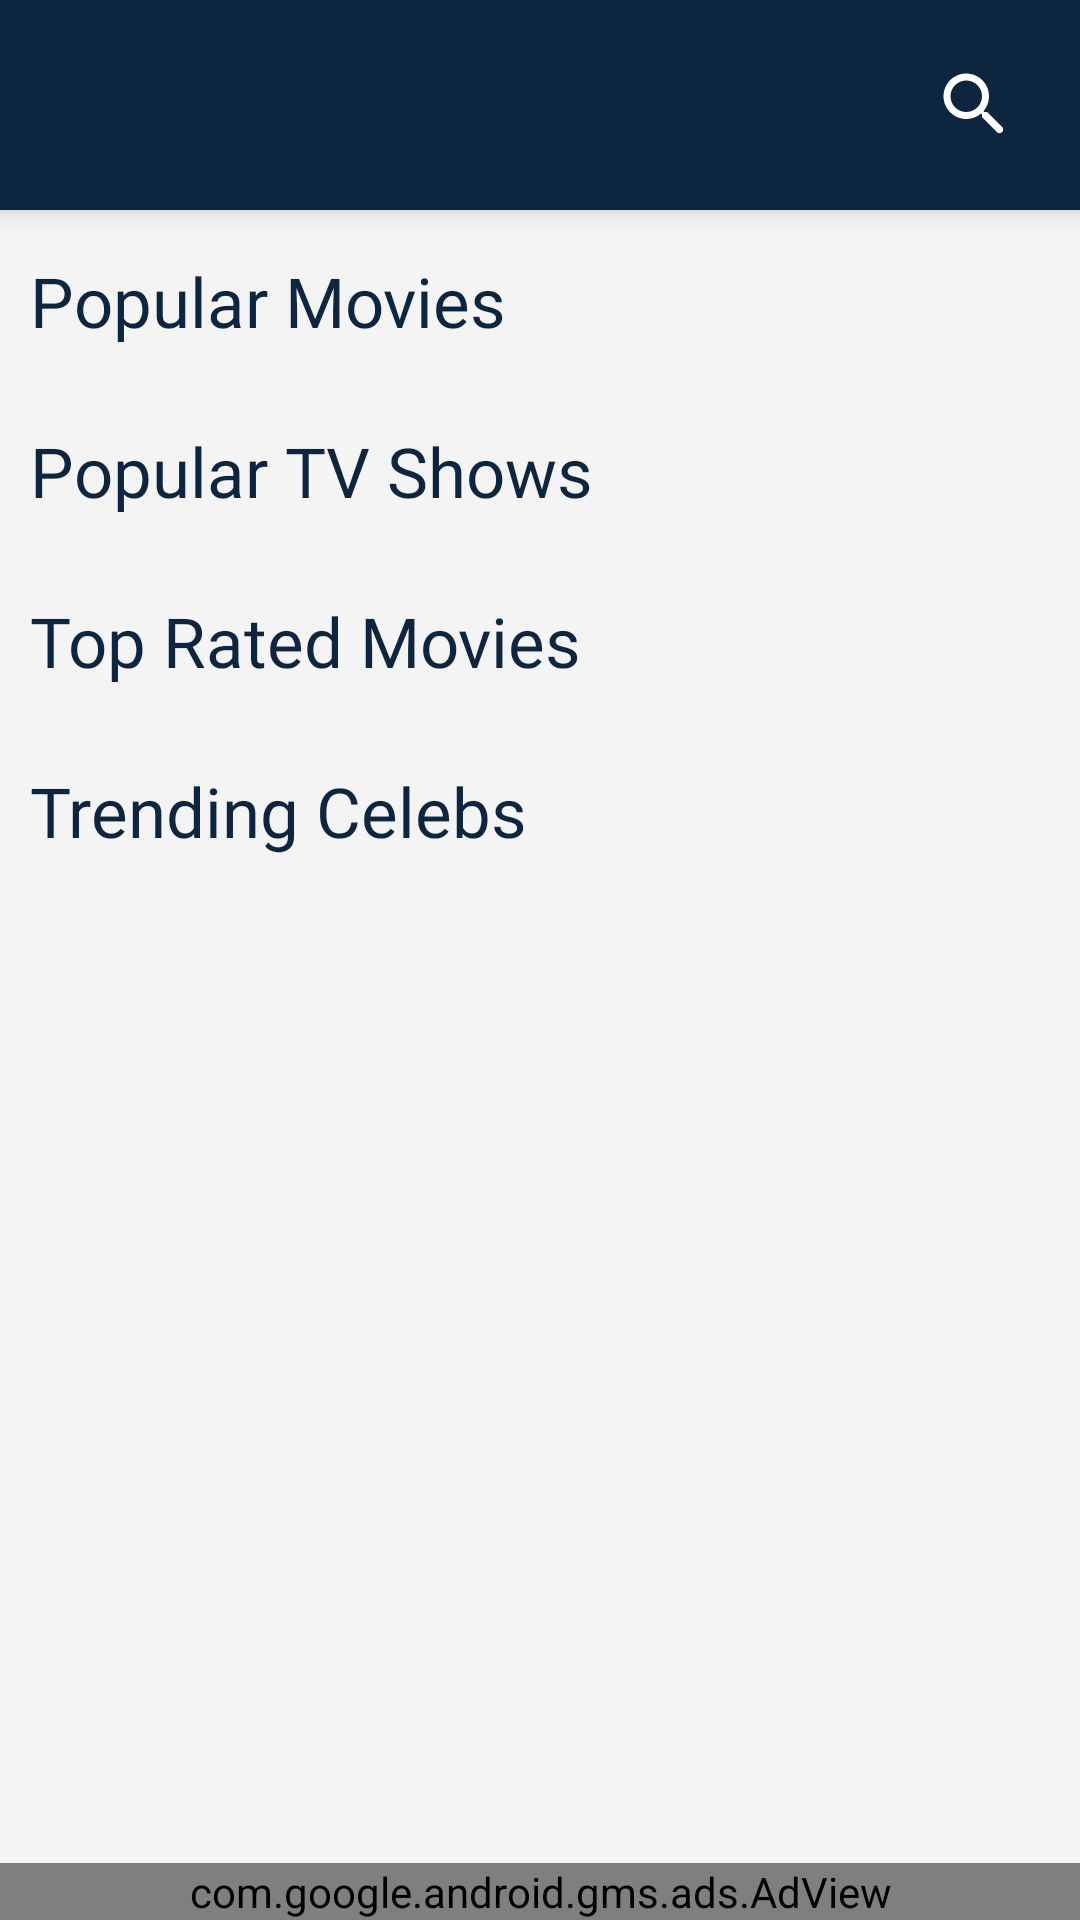

Here is an Android app screen rendered from its layout file. Give the layout XML and the strings, colors and styles it references.
<!-- AndroidManifest.xml: application theme Theme.MoviesApp -->
<!-- res/layout/activity_main.xml -->
<?xml version="1.0" encoding="utf-8"?>
<androidx.constraintlayout.widget.ConstraintLayout xmlns:android="http://schemas.android.com/apk/res/android"
    xmlns:app="http://schemas.android.com/apk/res-auto"
    xmlns:tools="http://schemas.android.com/tools"
    android:layout_width="match_parent"
    android:layout_height="match_parent"
    android:background="#F4F4F4"
    tools:context=".ui.MainActivity">

    <androidx.constraintlayout.widget.ConstraintLayout
        android:id="@+id/constraintLayout"
        android:layout_width="match_parent"
        android:layout_height="70dp"
        android:background="@color/colorPrimaryDark"
        android:elevation="5dp"
        app:layout_constraintEnd_toEndOf="parent"
        app:layout_constraintStart_toStartOf="parent"
        app:layout_constraintTop_toTopOf="parent">

        <ImageView
            android:id="@+id/imageView2"
            android:layout_width="0dp"
            android:layout_height="32dp"
            android:layout_marginStart="10dp"
            app:layout_constraintBottom_toBottomOf="parent"
            app:layout_constraintDimensionRatio="190:82"
            app:layout_constraintStart_toStartOf="parent"
            app:layout_constraintTop_toTopOf="parent"
            app:srcCompat="@drawable/tmdb_logo" />

        <ImageButton
            android:id="@+id/bt_search"
            android:layout_width="0dp"
            android:layout_height="0dp"
            android:padding="5dp"
            app:layout_constraintDimensionRatio="1:1"
            android:contentDescription="@string/search_button"
            android:background="?selectableItemBackground"
            android:src="@drawable/ic_search"
            app:layout_constraintBottom_toBottomOf="parent"
            app:layout_constraintEnd_toEndOf="parent"
            app:layout_constraintTop_toTopOf="parent" />
    </androidx.constraintlayout.widget.ConstraintLayout>

    <ScrollView
        android:id="@+id/scrollView2"
        android:layout_width="0dp"
        android:layout_height="0dp"
        app:layout_constraintBottom_toTopOf="@+id/adView"
        app:layout_constraintEnd_toEndOf="parent"
        app:layout_constraintStart_toStartOf="parent"
        app:layout_constraintTop_toBottomOf="@+id/constraintLayout">

        <LinearLayout
            android:layout_width="match_parent"
            android:layout_height="wrap_content"
            android:orientation="vertical">


            <androidx.constraintlayout.widget.ConstraintLayout
                android:layout_width="match_parent"
                android:layout_height="match_parent">

                <androidx.recyclerview.widget.RecyclerView
                    android:id="@+id/rv_popular_movies"
                    android:layout_width="0dp"
                    android:layout_height="wrap_content"
                    android:layout_marginTop="10dp"
                    app:layoutManager="androidx.recyclerview.widget.LinearLayoutManager"
                    app:layout_constraintEnd_toEndOf="parent"
                    app:layout_constraintStart_toStartOf="parent"
                    app:layout_constraintTop_toBottomOf="@+id/textView"
                    tools:itemCount="1"
                    tools:listitem="@layout/item_media">

                </androidx.recyclerview.widget.RecyclerView>

                <androidx.recyclerview.widget.RecyclerView
                    android:id="@+id/rv_shows"
                    android:layout_width="0dp"
                    android:layout_height="wrap_content"
                    android:layout_marginTop="10dp"
                    app:layoutManager="androidx.recyclerview.widget.LinearLayoutManager"
                    app:layout_constraintEnd_toEndOf="parent"
                    app:layout_constraintStart_toStartOf="parent"
                    app:layout_constraintTop_toBottomOf="@+id/textView2"
                    tools:itemCount="1"
                    tools:listitem="@layout/item_media">

                </androidx.recyclerview.widget.RecyclerView>

                <androidx.recyclerview.widget.RecyclerView
                    android:id="@+id/rv_top_rated_movies"
                    android:layout_width="0dp"
                    android:layout_height="wrap_content"
                    android:layout_marginTop="10dp"
                    app:layoutManager="androidx.recyclerview.widget.LinearLayoutManager"
                    app:layout_constraintEnd_toEndOf="parent"
                    app:layout_constraintStart_toStartOf="parent"
                    app:layout_constraintTop_toBottomOf="@+id/textView4"
                    tools:itemCount="1"
                    tools:listitem="@layout/item_media">

                </androidx.recyclerview.widget.RecyclerView>


                <TextView
                    android:id="@+id/textView"
                    android:layout_width="wrap_content"
                    android:layout_height="wrap_content"
                    android:layout_marginStart="10dp"
                    android:layout_marginTop="15dp"
                    android:fontFamily="@font/proxima_nova_extrabold"
                    android:text="@string/popular_movies"
                    android:textColor="#0d253f"
                    android:textSize="23sp"
                    app:layout_constraintStart_toStartOf="parent"
                    app:layout_constraintTop_toTopOf="parent" />

                <TextView
                    android:id="@+id/textView2"
                    android:layout_width="wrap_content"
                    android:layout_height="wrap_content"
                    android:layout_marginStart="10dp"
                    android:layout_marginTop="16dp"
                    android:fontFamily="@font/proxima_nova_extrabold"
                    android:text="@string/popular_tv_shows"
                    android:textColor="#0d253f"
                    android:textSize="23sp"
                    app:layout_constraintStart_toStartOf="parent"
                    app:layout_constraintTop_toBottomOf="@+id/rv_popular_movies" />

                <TextView
                    android:id="@+id/textView4"
                    android:layout_width="wrap_content"
                    android:layout_height="wrap_content"
                    android:layout_marginStart="10dp"
                    android:layout_marginTop="16dp"
                    android:fontFamily="@font/proxima_nova_extrabold"
                    android:text="@string/top_rated_movies"
                    android:textColor="#0d253f"
                    android:textSize="23sp"
                    app:layout_constraintStart_toStartOf="parent"
                    app:layout_constraintTop_toBottomOf="@+id/rv_shows" />

                <TextView
                    android:id="@+id/textView3"
                    android:layout_width="wrap_content"
                    android:layout_height="wrap_content"
                    android:layout_marginStart="10dp"
                    android:layout_marginTop="16dp"
                    android:fontFamily="@font/proxima_nova_extrabold"
                    android:text="@string/trending_celebs"
                    android:textColor="#0d253f"
                    android:textSize="23sp"
                    app:layout_constraintStart_toStartOf="parent"
                    app:layout_constraintTop_toBottomOf="@+id/rv_top_rated_movies" />

                <androidx.recyclerview.widget.RecyclerView
                    android:id="@+id/rv_person"
                    android:layout_width="0dp"
                    android:layout_height="wrap_content"
                    android:layout_marginTop="10dp"
                    app:layout_constraintEnd_toEndOf="parent"
                    app:layout_constraintStart_toStartOf="parent"
                    app:layout_constraintTop_toBottomOf="@id/textView3"
                    tools:itemCount="1"
                    tools:listitem="@layout/item_person">

                </androidx.recyclerview.widget.RecyclerView>

            </androidx.constraintlayout.widget.ConstraintLayout>


        </LinearLayout>
    </ScrollView>

    <com.google.android.gms.ads.AdView
    android:id="@+id/adView"
    android:layout_width="0dp"
    android:layout_height="wrap_content"
    app:adUnitId="ca-app-pub-4663847602298272/7232641461"
    app:adSize="BANNER"
    app:layout_constraintBottom_toBottomOf="parent"
    app:layout_constraintEnd_toEndOf="parent"
    app:layout_constraintStart_toStartOf="parent">

</com.google.android.gms.ads.AdView>

    <LinearLayout
        android:id="@+id/layout_connection_status"
        android:layout_width="match_parent"
        android:layout_height="25dp"
        android:visibility="gone"
        android:background="@color/colorDisconnected"
        app:layout_constraintBottom_toBottomOf="parent"
        app:layout_constraintEnd_toEndOf="parent"
        app:layout_constraintStart_toStartOf="parent">

        <TextView
            android:id="@+id/tv_connection_status"
            android:layout_width="match_parent"
            android:layout_height="match_parent"
            android:text="@string/disconnected"
            android:textAlignment="center"
            android:fontFamily="@font/proxima_nova_bold"
            android:gravity="center"
            android:textColor="@color/white" />
    </LinearLayout>
</androidx.constraintlayout.widget.ConstraintLayout>
<!-- res/layout/item_media.xml (included above) -->
<?xml version="1.0" encoding="utf-8"?>
<androidx.constraintlayout.widget.ConstraintLayout xmlns:android="http://schemas.android.com/apk/res/android"
    xmlns:app="http://schemas.android.com/apk/res-auto"
    xmlns:tools="http://schemas.android.com/tools"
    android:layout_marginHorizontal="7dp"
    android:layout_width="wrap_content"
    android:layout_height="wrap_content">


    <ImageView
        android:id="@+id/iv_poster"
        android:layout_width="195dp"
        android:layout_height="0dp"
        android:scaleType="centerCrop"
        android:foreground="?selectableItemBackground"
        android:background="@drawable/gradient_list"
        app:layout_constraintBottom_toBottomOf="parent"
        app:layout_constraintDimensionRatio="66:99"
        app:layout_constraintEnd_toEndOf="parent"
        app:layout_constraintHorizontal_bias="0.0"
        app:layout_constraintStart_toStartOf="parent"
        app:layout_constraintTop_toTopOf="parent" />

    <androidx.constraintlayout.widget.Guideline
        android:id="@+id/guideline"
        android:layout_width="wrap_content"
        android:layout_height="wrap_content"
        android:orientation="horizontal"
        app:layout_constraintGuide_percent="0.5" />

    <androidx.constraintlayout.widget.ConstraintLayout
        android:layout_width="0dp"
        android:layout_height="wrap_content"
        android:background="@drawable/gradient_black_transp_rounded"
        android:padding="20dp"
        app:layout_constraintBottom_toBottomOf="@+id/iv_poster"
        app:layout_constraintEnd_toEndOf="@+id/iv_poster"
        app:layout_constraintStart_toStartOf="@+id/iv_poster"
        app:layout_constraintTop_toTopOf="@+id/guideline"
        app:layout_constraintVertical_bias="1.0">

        <TextView
            android:id="@+id/tv_title"
            android:layout_width="0dp"
            android:layout_height="wrap_content"
            android:fontFamily="@font/proxima_nova_extrabold"
            android:textAlignment="textStart"
            android:textColor="@color/white"
            android:textSize="25sp"
            app:layout_constraintBottom_toBottomOf="parent"
            app:layout_constraintEnd_toEndOf="parent"
            app:layout_constraintHorizontal_bias="0.503"
            app:layout_constraintStart_toStartOf="parent"
            app:layout_constraintTop_toTopOf="parent"
            android:text="The Godfather" />
    </androidx.constraintlayout.widget.ConstraintLayout>


</androidx.constraintlayout.widget.ConstraintLayout>
<!-- res/layout/item_person.xml (included above) -->
<?xml version="1.0" encoding="utf-8"?>
<LinearLayout xmlns:android="http://schemas.android.com/apk/res/android"
    android:layout_width="wrap_content"
    android:layout_height="wrap_content"
    android:orientation="vertical"
    xmlns:tools="http://schemas.android.com/tools"
    android:layout_marginStart="8dp"
    android:layout_marginEnd="4dp"
    android:paddingBottom="8dp"
    xmlns:app="http://schemas.android.com/apk/res-auto">

    <ImageView
        android:id="@+id/iv_profile"
        android:layout_width="100dp"
        android:layout_height="100dp"
        android:scaleType="centerCrop"
        android:foreground="?selectableItemBackground"
        android:background="@drawable/gradient_list_circle"/>

    <TextView
        android:id="@+id/tv_name"
        android:layout_width="match_parent"
        android:layout_height="wrap_content"
        tools:text="Gwendolyn"
        android:paddingVertical="3dp"
        android:lines="2"
        android:textAlignment="gravity"
        android:gravity="center_horizontal|center_vertical"
        android:textSize="15sp"
        android:textColor="@color/colorPrimaryDark"
        android:fontFamily="@font/proxima_nova_regular" />

    <TextView
        android:id="@+id/tv_as"
        android:layout_width="match_parent"
        android:layout_height="wrap_content"
        android:textAlignment="center"
        android:lines="2"
        tools:text="Wonder Woman | Diane Princess"
        android:textSize="12sp"
        android:ellipsize="end"
        android:textColor="@color/ligthBlue"
        android:fontFamily="@font/proxima_nova_light" />

</LinearLayout>
<!-- resources referenced by this layout -->
<resources>
  <color name="colorDisconnected">#4C4949</color>
  <color name="colorPrimaryDark">#0d253f</color>
  <color name="ligthBlue">#D20D253F</color>
  <color name="white">#FFFFFFFF</color>
  <!-- drawable gradient_list (drawable) -->
  <?xml version="1.0" encoding="utf-8"?>
  <animation-list xmlns:android="http://schemas.android.com/apk/res/android">
  
      <item android:drawable="@drawable/new_rounded_bg"
          android:duration="3000"/>
  
      <item android:drawable="@drawable/new_rounded_bg1"
          android:duration="3000"/>
  
  </animation-list>
  <!-- drawable gradient_list_circle (drawable) -->
  <?xml version="1.0" encoding="utf-8"?>
  <animation-list xmlns:android="http://schemas.android.com/apk/res/android">
  
      <item android:drawable="@drawable/new_circle_bg"
          android:duration="3000"/>
  
      <item android:drawable="@drawable/new_circle_bg1"
          android:duration="3000"/>
  
  </animation-list>
  <string name="disconnected">Lost connection</string>
  <string name="popular_movies">Popular Movies</string>
  <string name="popular_tv_shows">Popular TV Shows</string>
  <string name="search_button">Search Button</string>
  <string name="top_rated_movies">Top Rated Movies</string>
  <string name="trending_celebs">Trending Celebs</string>
  <style name="Theme.MoviesApp" parent="Theme.MaterialComponents.Light.NoActionBar">
          <item name="colorPrimary">@color/colorPrimary</item>
          <item name="colorPrimaryDark">@color/colorPrimaryDark</item>
          <item name="colorAccent">@color/colorAccent</item>
      </style>
  <!-- drawable new_rounded_bg (drawable) -->
  <?xml version="1.0" encoding="utf-8"?>
  <selector xmlns:android="http://schemas.android.com/apk/res/android">
      <item>
          <shape xmlns:android="http://schemas.android.com/apk/res/android">
              <corners android:radius="12dp" />
              <gradient
                  android:angle="180"
                  android:endColor="#E3E3E3"
                  android:centerColor="#BCBCBC"
                  android:startColor="#7E7E7E" >
              </gradient>
          </shape>
  
      </item>
  </selector>
  <!-- drawable new_rounded_bg1 (drawable) -->
  <?xml version="1.0" encoding="utf-8"?>
  <selector xmlns:android="http://schemas.android.com/apk/res/android">
      <item>
          <shape xmlns:android="http://schemas.android.com/apk/res/android">
              <corners android:radius="12dp" />
              <gradient
                  android:angle="180"
                  android:endColor="#7E7E7E"
                  android:centerColor="#dddddd"
                  android:startColor="#E3E3E3" >
              </gradient>
          </shape>
  
      </item>
  </selector>
  <!-- drawable new_circle_bg (drawable) -->
  <?xml version="1.0" encoding="utf-8"?>
  <selector xmlns:android="http://schemas.android.com/apk/res/android">
      <item>
          <shape xmlns:android="http://schemas.android.com/apk/res/android">
              <corners android:radius="100dp" />
              <gradient
                  android:angle="180"
  
                  android:startColor="#7E7E7E" >
              </gradient>
          </shape>
  
      </item>
  </selector>
  <!-- drawable new_circle_bg1 (drawable) -->
  <?xml version="1.0" encoding="utf-8"?>
  <selector xmlns:android="http://schemas.android.com/apk/res/android">
      <item>
          <shape xmlns:android="http://schemas.android.com/apk/res/android">
              <corners android:radius="100dp" />
              <gradient
                  android:angle="180"
                  android:endColor="#7E7E7E"
                  android:centerColor="#dddddd"
                  android:startColor="#E3E3E3" >
              </gradient>
          </shape>
  
      </item>
  </selector>
  <color name="colorPrimary">#2D3DA8</color>
  <color name="colorAccent">#F5C618</color>
</resources>
